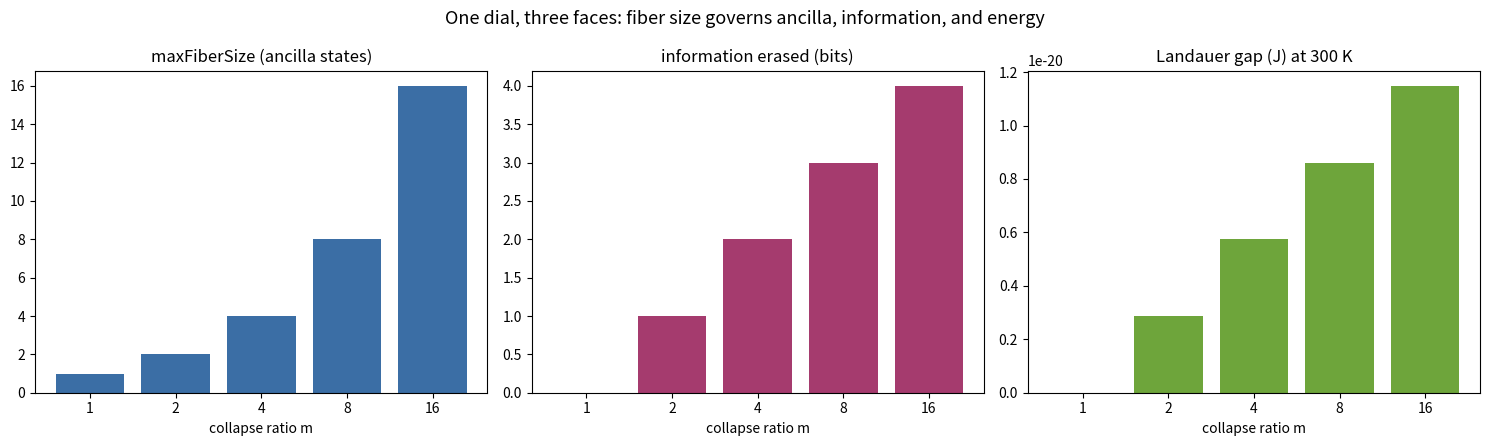

The matplotlib source for this figure:
"""Visualize the fourfold dial: maxFiberSize vs. erased information vs.
Landauer gap, for a family of finite functions. Saves fiber_cost.png."""
import math
from collections import defaultdict
from typing import Callable, Hashable, Sequence

import matplotlib.pyplot as plt

K_BOLTZMANN = 1.380649e-23
T = 300.0


def max_fiber_size(domain: Sequence[Hashable],
                   f: Callable[[Hashable], Hashable]) -> int:
    fib = defaultdict(int)
    for a in domain:
        fib[f(a)] += 1
    return max(fib.values(), default=0)


def info_erased(domain: Sequence[Hashable],
                f: Callable[[Hashable], Hashable]) -> float:
    n = len(domain)
    img = len({f(a) for a in domain})
    return math.log2(n) - math.log2(img) if n and img else 0.0


def main() -> None:
    n = 16
    domain = list(range(n))
    # Family: x -> x // m  for m = 1,2,4,8,16  (collapse ratio grows).
    ms = [1, 2, 4, 8, 16]
    ks, bits, gaps = [], [], []
    for m in ms:
        f = (lambda mm: (lambda x: x // mm))(m)
        ks.append(max_fiber_size(domain, f))
        bits.append(info_erased(domain, f))
        gaps.append(K_BOLTZMANN * T * math.log(2.0) * info_erased(domain, f))

    fig, axes = plt.subplots(1, 3, figsize=(15, 4.5))
    axes[0].bar([str(m) for m in ms], ks, color="#3b6ea5")
    axes[0].set_title("maxFiberSize (ancilla states)")
    axes[0].set_xlabel("collapse ratio m")
    axes[1].bar([str(m) for m in ms], bits, color="#a53b6e")
    axes[1].set_title("information erased (bits)")
    axes[1].set_xlabel("collapse ratio m")
    axes[2].bar([str(m) for m in ms], gaps, color="#6ea53b")
    axes[2].set_title("Landauer gap (J) at 300 K")
    axes[2].set_xlabel("collapse ratio m")
    fig.suptitle("One dial, three faces: fiber size governs ancilla, "
                 "information, and energy", fontsize=13)
    fig.tight_layout()
    fig.savefig("fiber_cost.png", dpi=140)
    print("wrote fiber_cost.png")


if __name__ == "__main__":
    main()
